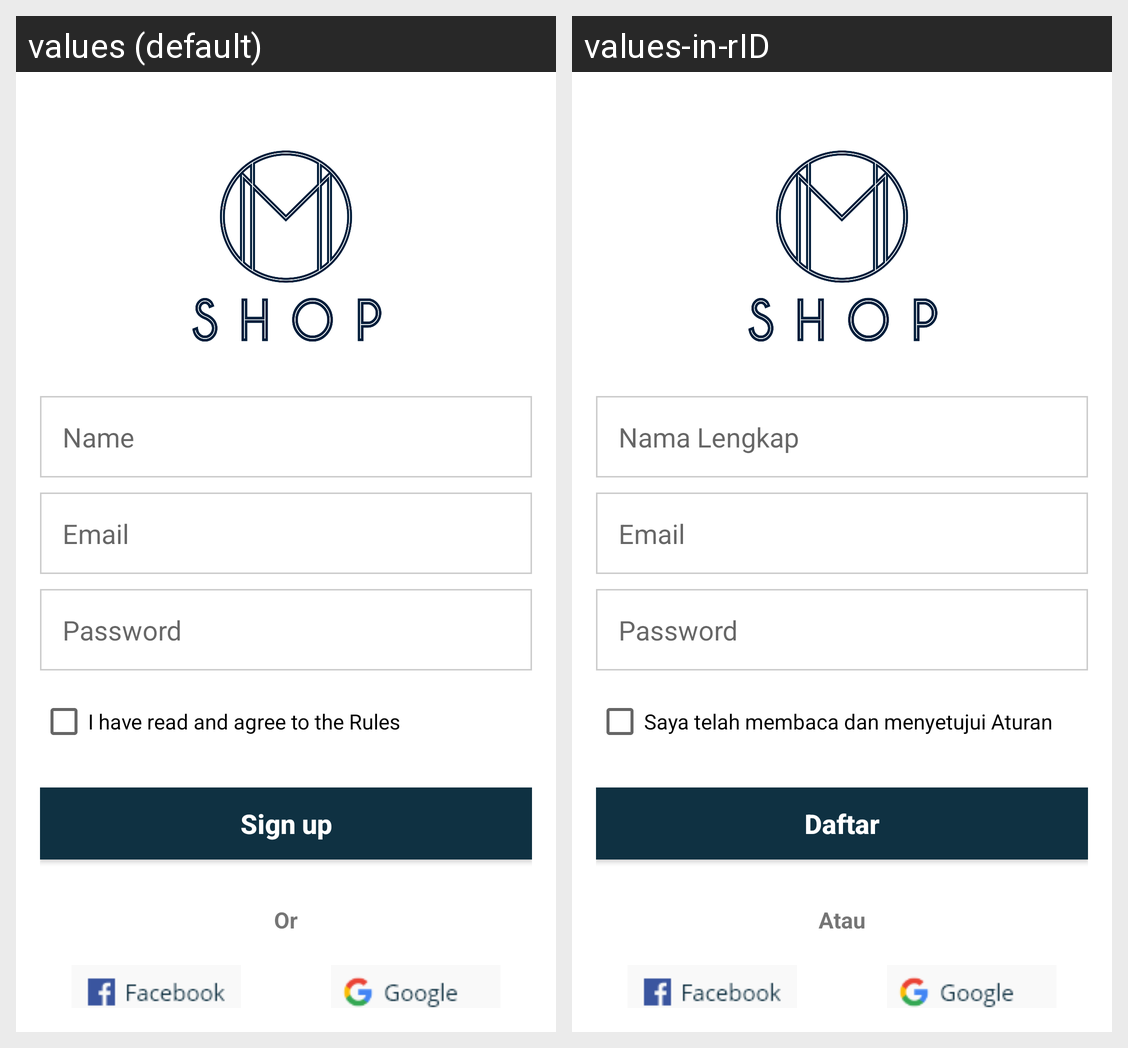

Translations of the strings shown on this Android screen, per locale in the grid:
Android screen res/layout/activity_sign_up.xml rendered under 2 locales, left to right: values (default), values-in-rID. Device: Nexus 5 (rendered at 1080×1920; each locale shown at half size, 540×960, under a caption strip naming it); theme AppTheme.
Strings drawn on this screen, with the default value and each locale's value (text and hints the layout hard-codes, and strings that could not be matched under every locale, appear in the picture but are not listed):

nama_lengkap
  values: Name
  values-in-rID: Nama Lengkap

saya_telah_membaca_dan_menyetujui_aturan
  values: I have read and agree to the Rules
  values-in-rID: Saya telah membaca dan menyetujui Aturan 

sign_up
  values: Sign up
  values-in-rID: Daftar

atau
  values: Or
  values-in-rID: Atau
